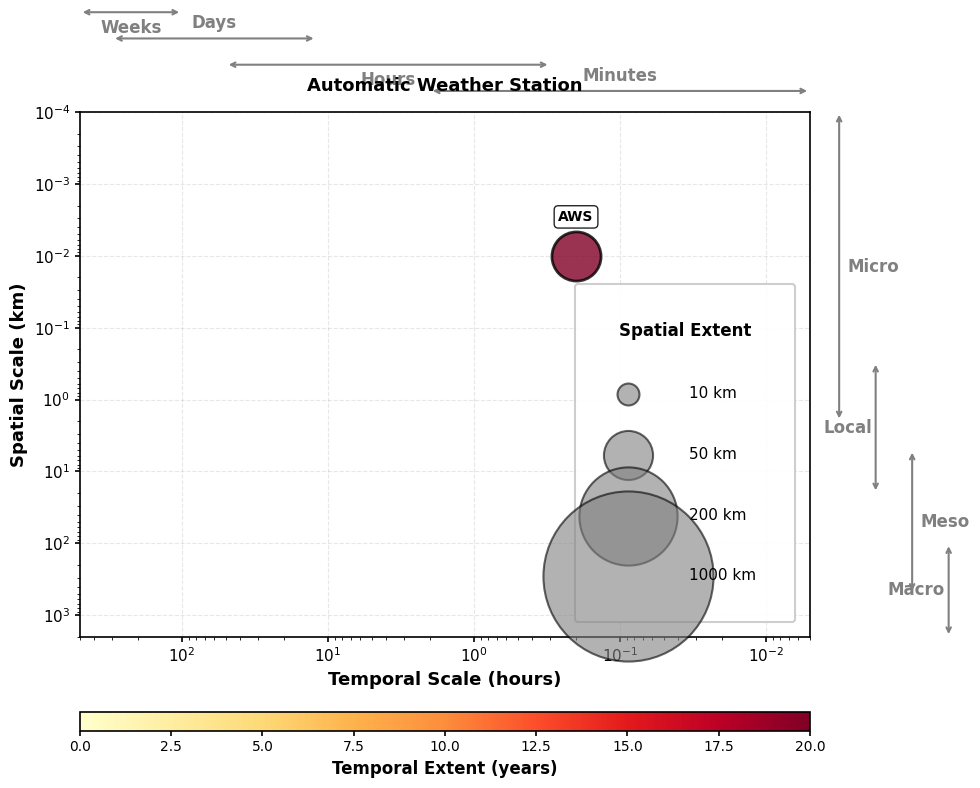
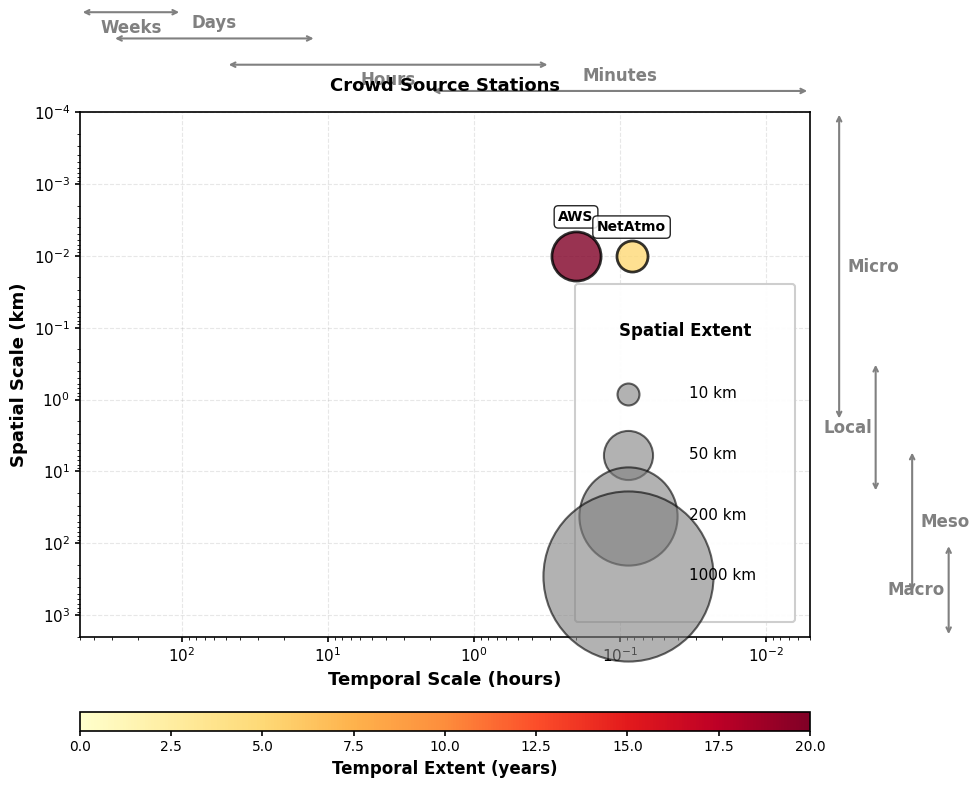
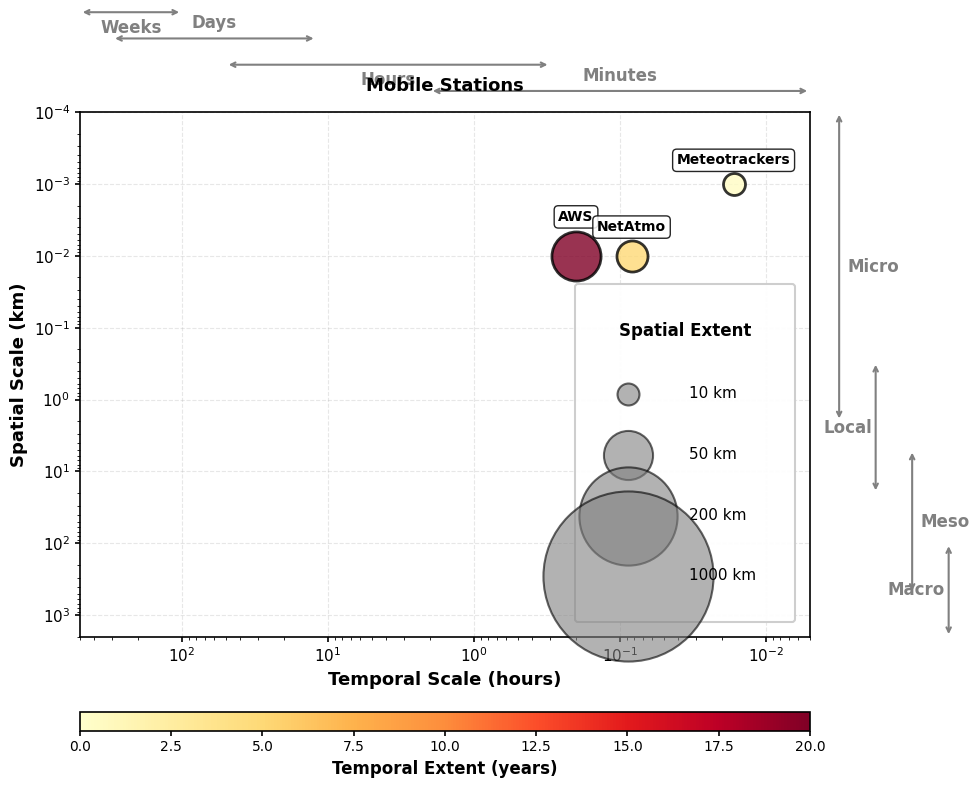
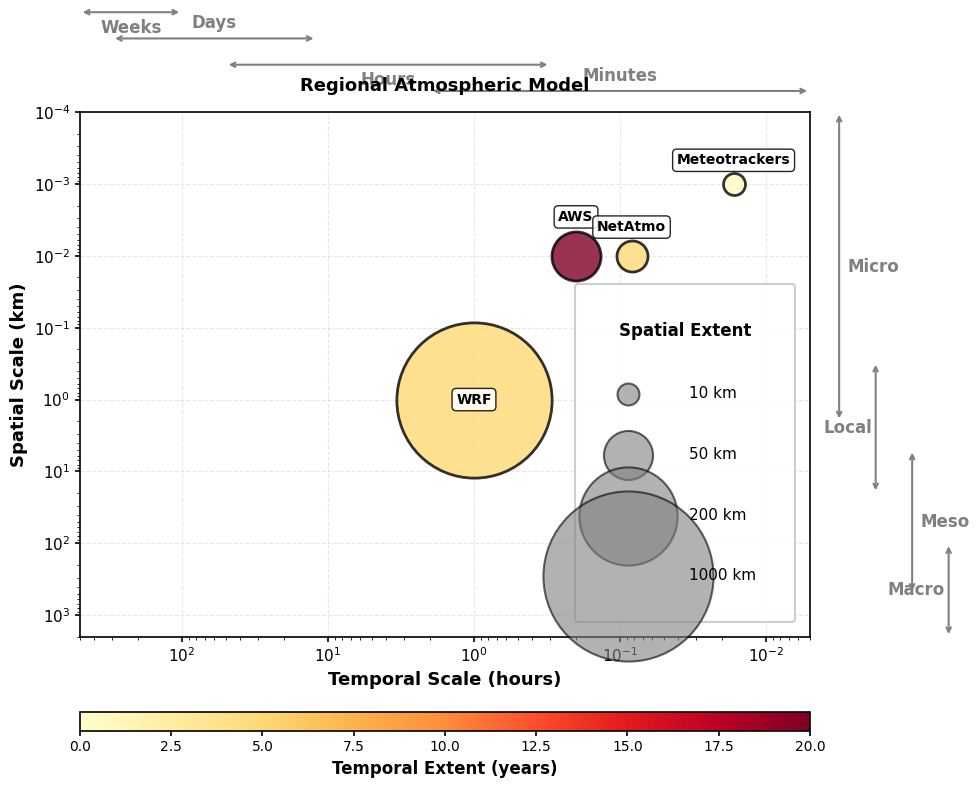
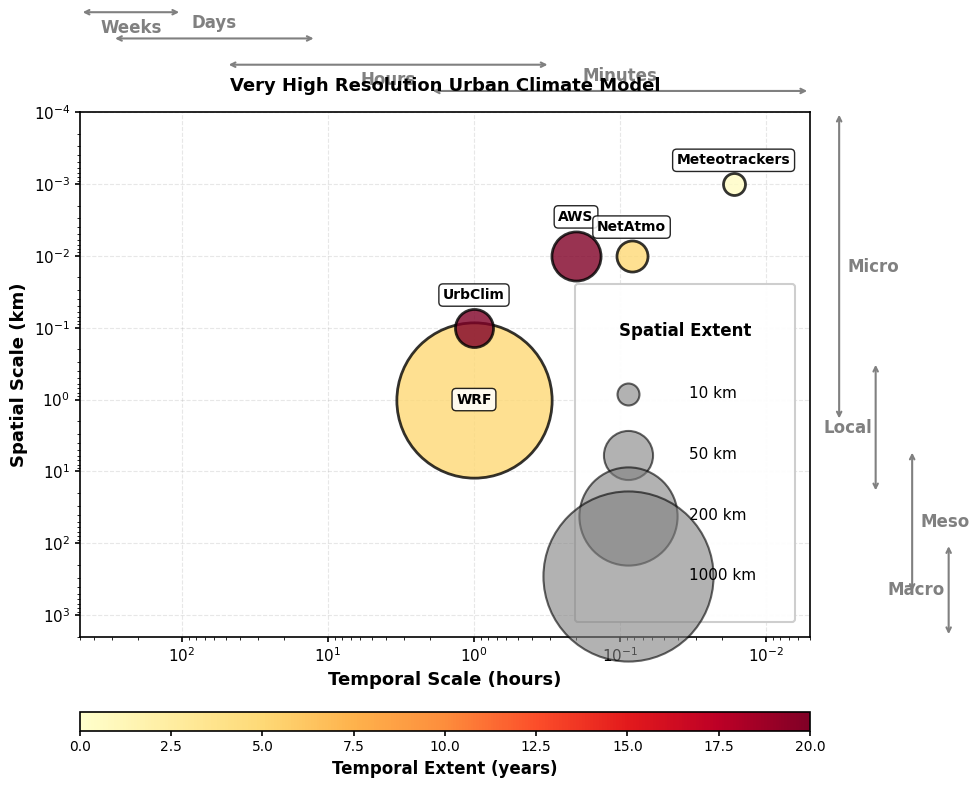
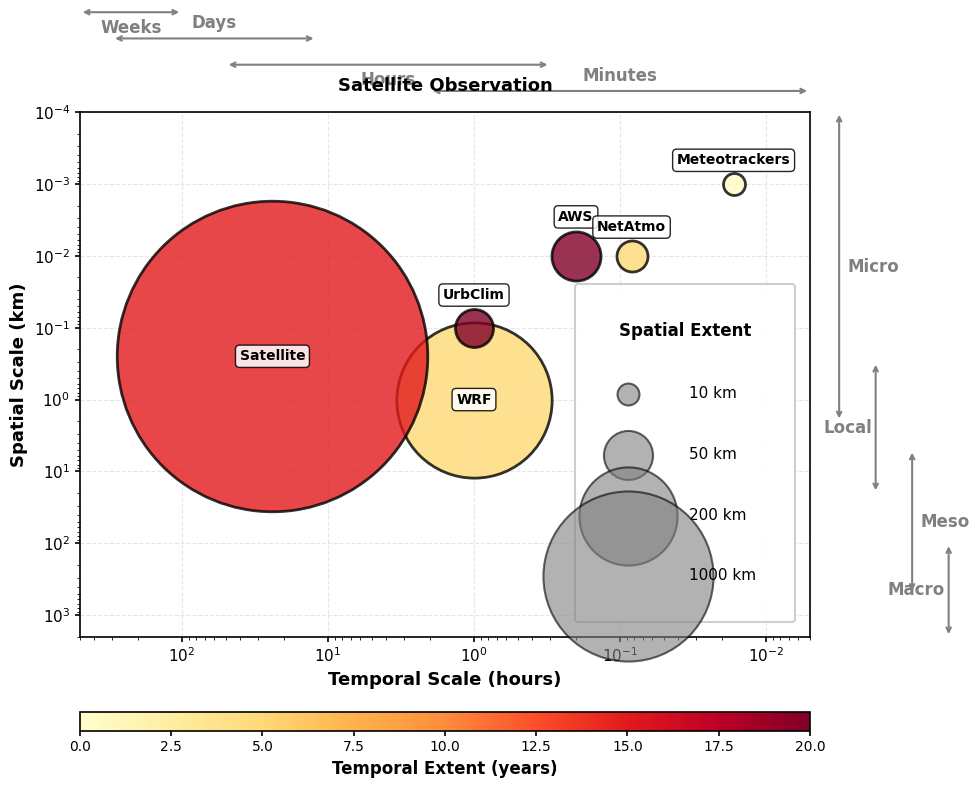
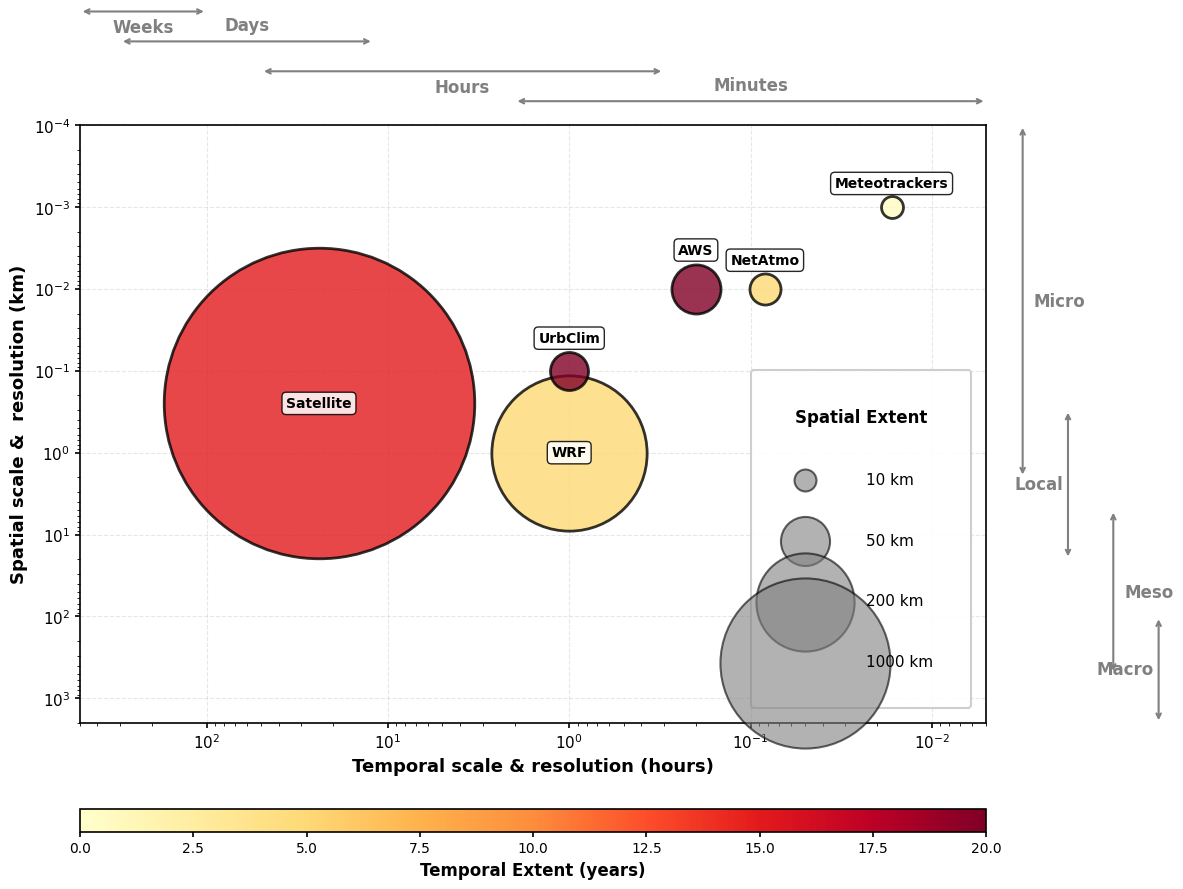

Source code (Python) for these figures, in order:
# ── Consolidated into figure_scripts/ on 2026-08-03 ─────────────────────────
# Original location: multi_source_UHI_Bolzano_package/plot_for_comparing_resolution_of_data/spatio_tempo_compa_plot_v20260330.py
# Paper figure:       spatiotemporal_sketch.png
# Note: UNCONFIRMED best-candidate match, not a verified source. No script anywhere on disk saves the exact filename 'spatiotemporal_sketch.png'; this script's own output (spatiotemporal_improved_legend.png / spatiotemporal_sketch_raw.png) is the closest match by content and appears to have been manually finished/renamed into the cited figure. Confirm with whoever assembled UHI_bolzano/figures/ before relying on this.
# ─────────────────────────────────────────────────────────────────────────────

import matplotlib.pyplot as plt
import numpy as np
from matplotlib.colors import Normalize
from matplotlib.cm import ScalarMappable
import matplotlib.patches as mpatches
from matplotlib.patches import Rectangle
from matplotlib.transforms import blended_transform_factory
import os

# Create output folder
output_folder = 'spatiotemporal_buildup'
os.makedirs(output_folder, exist_ok=True)

# Set publication-quality parameters
plt.rcParams['font.family'] = 'sans-serif'
plt.rcParams['font.sans-serif'] = ['Arial']
plt.rcParams['font.size'] = 11
plt.rcParams['axes.linewidth'] = 1.2
plt.rcParams['xtick.major.width'] = 1.2
plt.rcParams['ytick.major.width'] = 1.2

# Define data sources with their characteristics
data_sources = {
    'AWS': {
        'spatial_res': 0.01,
        'temporal_res': 0.20,
        'spatial_extent': 50,
        'temporal_extent': 20,
        'full_name': 'Automatic Weather Station'
    },
    'NetAtmo': {
        'spatial_res': 0.01,
        'temporal_res': 1/12,
        'spatial_extent': 20,
        'temporal_extent': 5,
        'full_name': 'Crowd Source Stations'
    },
    'Meteotrackers': {
        'spatial_res': 0.001,
        'temporal_res': 1/60,
        'spatial_extent': 10,
        'temporal_extent': 0.5,
        'full_name': 'Mobile Stations'
    },
    'WRF': {
        'spatial_res': 1.0,
        'temporal_res': 1,
        'spatial_extent': 500,
        'temporal_extent': 5,
        'full_name': 'Regional Atmospheric Model'
    },
    'UrbClim': {
        'spatial_res': 0.1,
        'temporal_res': 1,
        'spatial_extent': 30,
        'temporal_extent': 20,
        'full_name': 'Very High Resolution Urban Climate Model'
    },
    'Satellite': {
        'spatial_res': 0.25,
        'temporal_res': 24,
        'spatial_extent': 2000,
        'temporal_extent': 15,
        'full_name': 'Satellite Observation'
    }
}

# Axis limits
# x-axis (temporal scale, hours): minutes (<1 h), hours (1–24 h), days (24–168 h), weeks (>168 h)
X_LIM = (500, 0.005)
# y-axis (spatial scale, km): Micro (<1 km), Local (1–10 km), Meso (10–200 km), Macro (>200 km)
#   following Oke et al. urban climate classification
Y_LIM = (2000, 0.0001)

# Scale ranges used in the overlapping arrows (Oke et al. urban climate classification).
# Ranges overlap intentionally — see add_scale_lines() for details.


def add_scale_lines(ax):
    """Overlay meteorological scale arrows (Oke classification) with overlapping ranges.

    Arrows are staggered so that the fuzzy, overlapping nature of the boundaries
    is immediately visible (following Oke et al. Fig. 2.11 style).
    """

    trans_top   = blended_transform_factory(ax.transData, ax.transAxes)
    trans_right = blended_transform_factory(ax.transAxes, ax.transData)

    arrow_kw = dict(lw=1.5, mutation_scale=8)

    # --- Temporal scale arrows above x-axis (staggered rows, labels alternate above/below) ---
    # Rows are tighter (step 0.05); labels alternate sides to avoid vertical pile-up.
    # (x_start_h, x_end_h, y_axes_row, label, label_va, y_label_offset)
    temporal_arrows = [
        (0.005,  2.0,  1.04, 'Minutes', 'bottom', +0.012),
        (0.3,    50,   1.09, 'Hours',   'top',    -0.012),
        (12,     300,  1.14, 'Days',    'bottom', +0.012),
        (100,    500,  1.19, 'Weeks',   'top',    -0.012),
    ]
    for x0, x1, y_ax, label, va, dy in temporal_arrows:
        ax.annotate('',
            xy=(x1, y_ax), xytext=(x0, y_ax),
            xycoords=trans_top, textcoords=trans_top,
            annotation_clip=False,
            arrowprops=dict(arrowstyle='<->', color='grey', **arrow_kw))
        x_mid = np.sqrt(x0 * x1)   # geometric centre on log axis
        ax.text(x_mid, y_ax + dy, label,
                transform=trans_top, clip_on=False,
                fontsize=12, color='grey', ha='center', va=va,
                fontweight='bold')

    # --- Spatial scale arrows right of y-axis (staggered columns, labels alternate left/right) ---
    # Columns are tighter (step 0.05); labels alternate sides to avoid horizontal pile-up.
    # (x_axes_col, y_start_km, y_end_km, label, label_ha, x_label_offset)
    spatial_arrows = [
        (1.04, 0.0001,  2.0,  'Micro', 'left',  +0.012),
        (1.09, 0.3,     20,   'Local', 'right', -0.005),
        (1.14, 5,       500,  'Meso',  'left',  +0.012),
        (1.19, 100,     2000, 'Macro', 'right', -0.005),
    ]
    for x_ax, y0, y1, label, ha, dx in spatial_arrows:
        ax.annotate('',
            xy=(x_ax, y1), xytext=(x_ax, y0),
            xycoords=trans_right, textcoords=trans_right,
            annotation_clip=False,
            arrowprops=dict(arrowstyle='<->', color='grey', **arrow_kw))
        y_mid = np.sqrt(y0 * y1)   # geometric centre on log axis
        ax.text(x_ax + dx, y_mid, label,
                transform=trans_right, clip_on=False,
                fontsize=12, color='grey', ha=ha, va='center',
                fontweight='bold')


# ============= IMPROVED LEGEND PLOT =============
fig_legend, ax_legend = plt.subplots(figsize=(12, 9))

# Normalize temporal extent for color mapping
temp_extents = [props['temporal_extent'] for props in data_sources.values()]
norm = Normalize(vmin=0, vmax=max(temp_extents))
cmap = plt.cm.YlOrRd

# Plot data sources
for name, props in data_sources.items():
    x = props['temporal_res']   # x = temporal scale
    y = props['spatial_res']    # y = spatial scale
    bubble_size = props['spatial_extent'] * 25
    color_intensity = cmap(norm(props['temporal_extent']))

    ax_legend.scatter(x, y, s=bubble_size, alpha=0.8,
               color=color_intensity, marker='o',
               edgecolors='black', linewidth=2, zorder=3)

    # Large circles (WRF, Satellite): label centred inside; small circles: label above
    if bubble_size >= 5000:
        ax_legend.text(x, y, name, fontsize=10, ha='center', va='center',
                 fontweight='bold', zorder=4,
                 bbox=dict(boxstyle='round,pad=0.3', facecolor='white',
                          edgecolor='black', alpha=0.85, linewidth=1))
    else:
        ax_legend.annotate(name, xy=(x, y),
                 xytext=(0, np.sqrt(bubble_size / np.pi) + 3),
                 textcoords='offset points',
                 fontsize=10, ha='center', va='bottom',
                 fontweight='bold', zorder=4,
                 bbox=dict(boxstyle='round,pad=0.3', facecolor='white',
                          edgecolor='black', alpha=0.85, linewidth=1))

# Set log scales
ax_legend.set_xscale('log')
ax_legend.set_yscale('log')
# ax_legend.set_xlabel('Temporal Scale (hours)', fontsize=13, fontweight='bold')
# ax_legend.set_ylabel('Spatial Scale (km)', fontsize=13, fontweight='bold')
ax_legend.set_xlabel('Temporal scale & resolution (hours)', fontsize=13, fontweight='bold')
ax_legend.set_ylabel('Spatial scale &  resolution (km)', fontsize=13, fontweight='bold')

# Invert axes
ax_legend.invert_yaxis()
ax_legend.invert_xaxis()
ax_legend.set_xlim(*X_LIM)
ax_legend.set_ylim(*Y_LIM)

# Add scale reference lines and labels
add_scale_lines(ax_legend)

# Add grid
ax_legend.grid(True, alpha=0.3, linestyle='--', linewidth=0.8, zorder=1)

# Add colorbar
sm = ScalarMappable(cmap=cmap, norm=norm)
sm.set_array([])
cbar = plt.colorbar(sm, ax=ax_legend, orientation='horizontal', pad=0.12, fraction=0.046, aspect=40)
cbar.set_label('Temporal Extent (years)', fontsize=12, fontweight='bold')
cbar.ax.tick_params(labelsize=10)

# IMPROVED SIZE LEGEND - larger, more spaced out, with matching sizes
size_legend_elements = [
    plt.scatter([], [], s=10*25, c='gray', alpha=0.6, edgecolors='black', linewidth=1.5),
    plt.scatter([], [], s=50*25, c='gray', alpha=0.6, edgecolors='black', linewidth=1.5),
    plt.scatter([], [], s=200*25, c='gray', alpha=0.6, edgecolors='black', linewidth=1.5),
    plt.scatter([], [], s=600*25, c='gray', alpha=0.6, edgecolors='black', linewidth=1.5),
]
size_labels = ['10 km', '50 km', '200 km', '1000 km']

# Create legend with better spacing and scatterpoints to control size
legend1 = ax_legend.legend(size_legend_elements, size_labels,
                     title='Spatial Extent', loc='lower right',
                     frameon=True, framealpha=0.95, fontsize=11,
                     title_fontsize=12, labelspacing=3.0,
                     handletextpad=3.0, borderpad=2.5,
                     scatterpoints=1, markerscale=1,
                     borderaxespad=1)
legend1.get_title().set_fontweight('bold')
legend1.get_frame().set_linewidth(1.5)

plt.tight_layout()
plt.savefig(f'{output_folder}/spatiotemporal_improved_legend.png', dpi=300, bbox_inches='tight')
print(f"Figure saved: {output_folder}/spatiotemporal_improved_legend.png")

# ============= BUILD-UP SEQUENCE (NO RESEARCH ZONES) =============
print("\nCreating build-up sequence...")

# Get ordered list of data sources
source_names = list(data_sources.keys())

# Create a figure for each step
for i in range(1, len(source_names) + 1):
    fig, ax = plt.subplots(figsize=(10, 8))

    # Plot only the first i data sources
    current_sources = source_names[:i]

    for name in current_sources:
        props = data_sources[name]
        x = props['temporal_res']   # x = temporal scale
        y = props['spatial_res']    # y = spatial scale
        bubble_size = props['spatial_extent'] * 25
        color_intensity = cmap(norm(props['temporal_extent']))

        ax.scatter(x, y, s=bubble_size, alpha=0.8,
                   color=color_intensity, marker='o',
                   edgecolors='black', linewidth=2, zorder=3)

        if bubble_size >= 5000:
            ax.text(x, y, name, fontsize=10, ha='center', va='center',
                    fontweight='bold', zorder=4,
                    bbox=dict(boxstyle='round,pad=0.3', facecolor='white',
                             edgecolor='black', alpha=0.85, linewidth=1))
        else:
            ax.annotate(name, xy=(x, y),
                    xytext=(0, np.sqrt(bubble_size / np.pi) + 3),
                    textcoords='offset points',
                    fontsize=10, ha='center', va='bottom',
                    fontweight='bold', zorder=4,
                    bbox=dict(boxstyle='round,pad=0.3', facecolor='white',
                             edgecolor='black', alpha=0.85, linewidth=1))

    # Set log scales
    ax.set_xscale('log')
    ax.set_yscale('log')
    ax.set_xlabel('Temporal Scale (hours)', fontsize=13, fontweight='bold')
    ax.set_ylabel('Spatial Scale (km)', fontsize=13, fontweight='bold')

    # Invert axes
    ax.invert_yaxis()
    ax.invert_xaxis()
    ax.set_xlim(*X_LIM)
    ax.set_ylim(*Y_LIM)

    # Add scale reference lines and labels
    add_scale_lines(ax)

    # Add grid
    ax.grid(True, alpha=0.3, linestyle='--', linewidth=0.8, zorder=1)

    # Add colorbar
    sm_step = ScalarMappable(cmap=cmap, norm=norm)
    sm_step.set_array([])
    cbar_step = plt.colorbar(sm_step, ax=ax, orientation='horizontal',
                             pad=0.12, fraction=0.046, aspect=40)
    cbar_step.set_label('Temporal Extent (years)', fontsize=12, fontweight='bold')
    cbar_step.ax.tick_params(labelsize=10)

    # Add size legend with improved spacing
    legend_step = ax.legend(size_legend_elements, size_labels,
                           title='Spatial Extent', loc='lower right',
                           frameon=True, framealpha=0.95, fontsize=11,
                           title_fontsize=12, labelspacing=3.0,
                           handletextpad=3.0, borderpad=2.5,
                           scatterpoints=1, markerscale=1,
                           borderaxespad=1)
    legend_step.get_title().set_fontweight('bold')
    legend_step.get_frame().set_linewidth(1.5)

    # Add title with full name of the data source
    title_text = data_sources[source_names[i-1]]['full_name']
    ax.set_title(title_text, fontsize=13, fontweight='bold', pad=15)

    plt.tight_layout()

    # Save each step
    filename_base = f'{output_folder}/spatiotemporal_step_{i:02d}.png'
    plt.savefig(filename_base, dpi=300, bbox_inches='tight')
    print(f"  Saved: {filename_base} (sources: {', '.join(current_sources)})")

    plt.close()

print("\n=== All figures generated successfully ===")
print(f"\nGenerated {len(source_names)} step-by-step figures in folder: {output_folder}/")
print(f"- {output_folder}/spatiotemporal_improved_legend.png (main figure with improved legend)")
print(f"- {output_folder}/spatiotemporal_step_01.png through {output_folder}/spatiotemporal_step_06.png")
print("\nOrder of data sources added:")
for i, name in enumerate(source_names, 1):
    print(f"  Step {i}: {name}")
